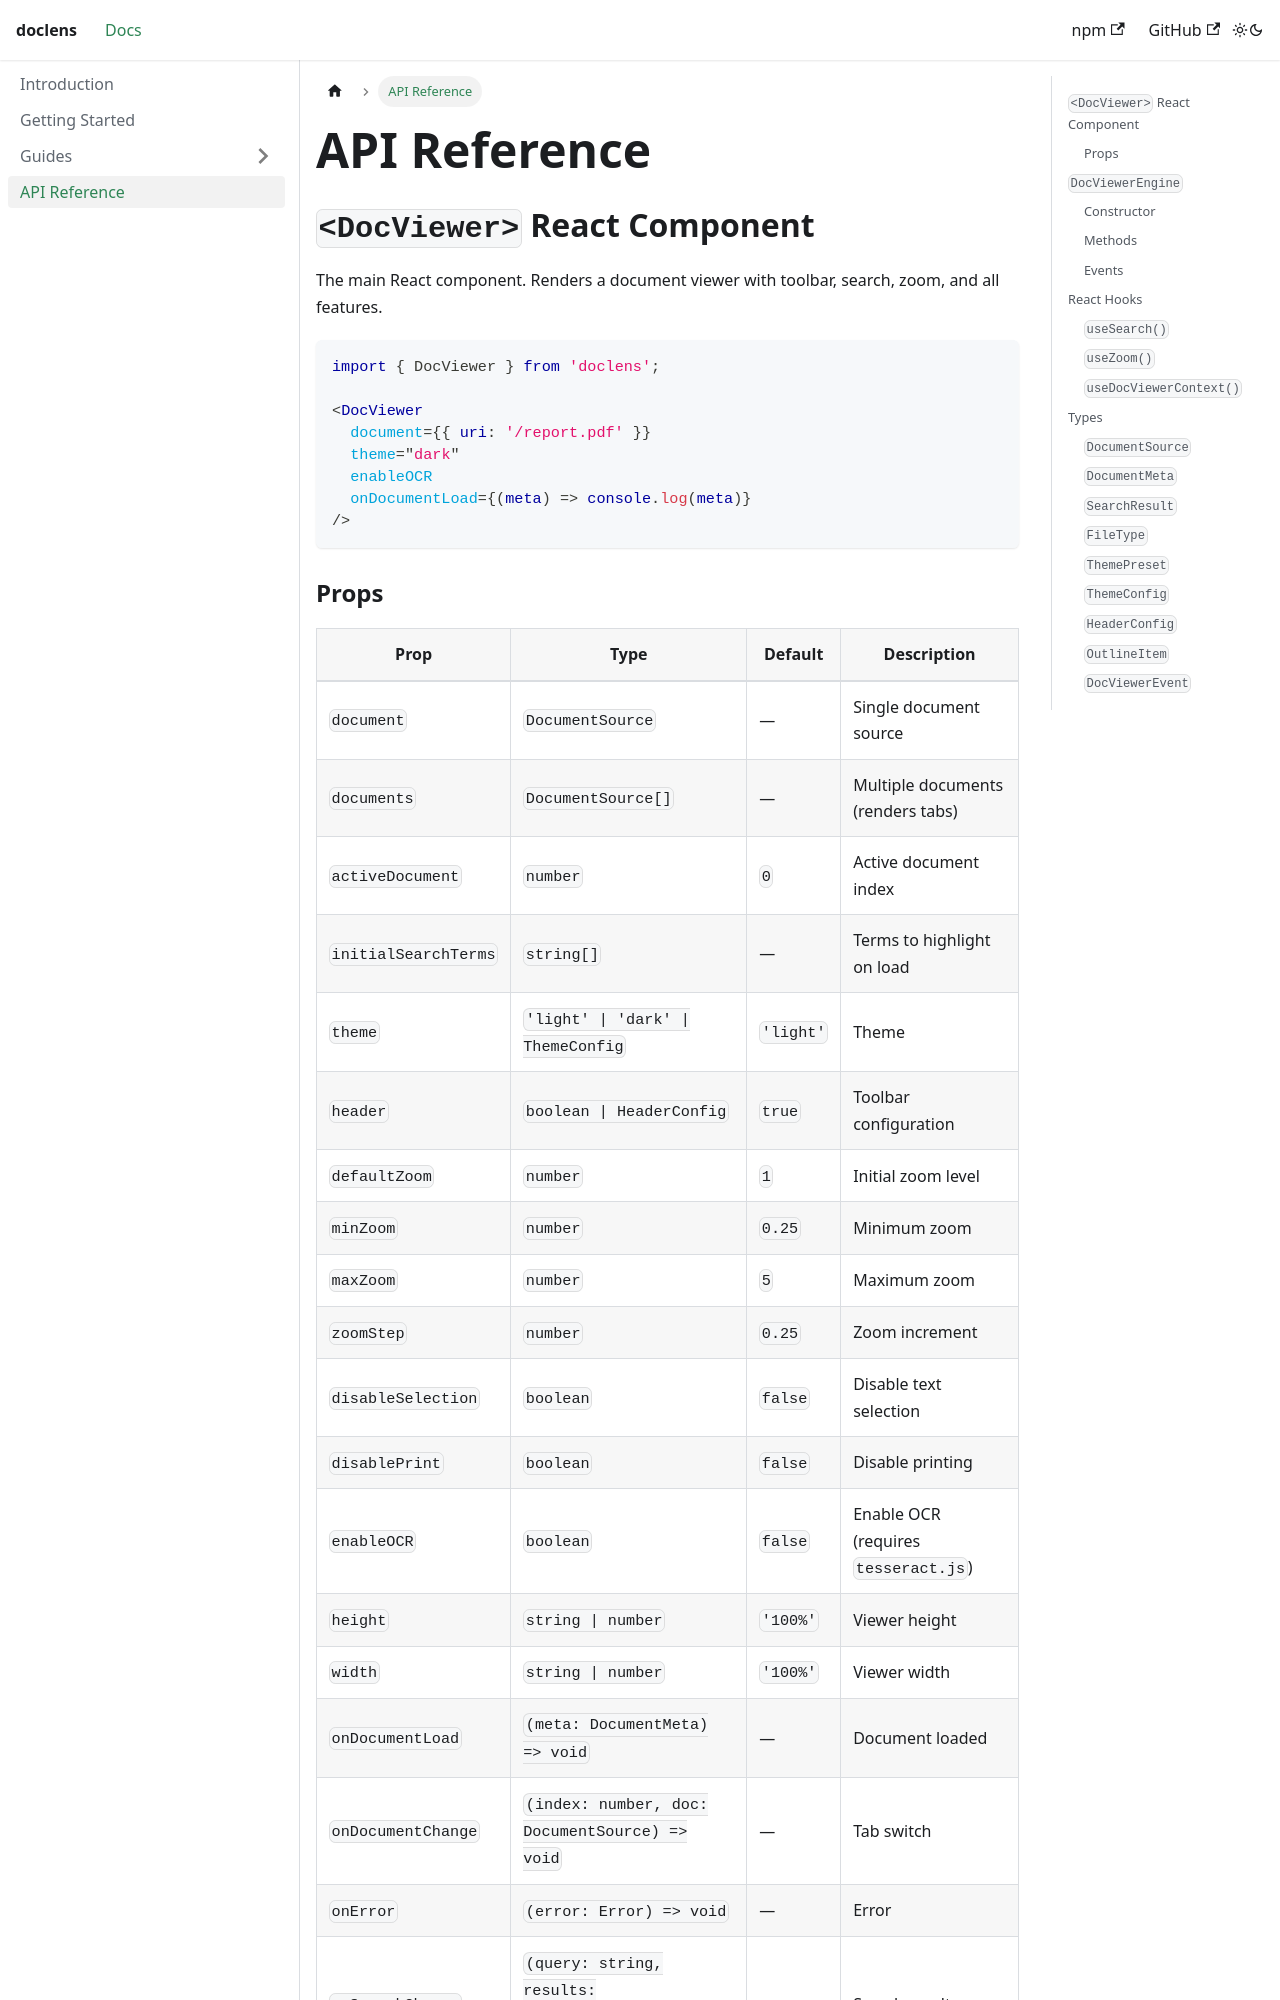

repository: 0x0kyz/doclens · page: api-reference/index.html · generator: docusaurus

---
sidebar_position: 10
title: API Reference
---

# API Reference

## `<DocViewer>` React Component

The main React component. Renders a document viewer with toolbar, search, zoom, and all features.

```tsx
import { DocViewer } from 'doclens';

<DocViewer
  document={{ uri: '/report.pdf' }}
  theme="dark"
  enableOCR
  onDocumentLoad={(meta) => console.log(meta)}
/>
```
